Run: headless pygame with SDL's dummy video driver; simulated clock (each Clock.tick advances the game by its frame time, no real sleeping); random seed 0; keys injected as events and as key.get_pressed() state; mouse plan: one left click at the window centre at the start of phase 2, then a move to the lower-right quarter at the start of phase 3.
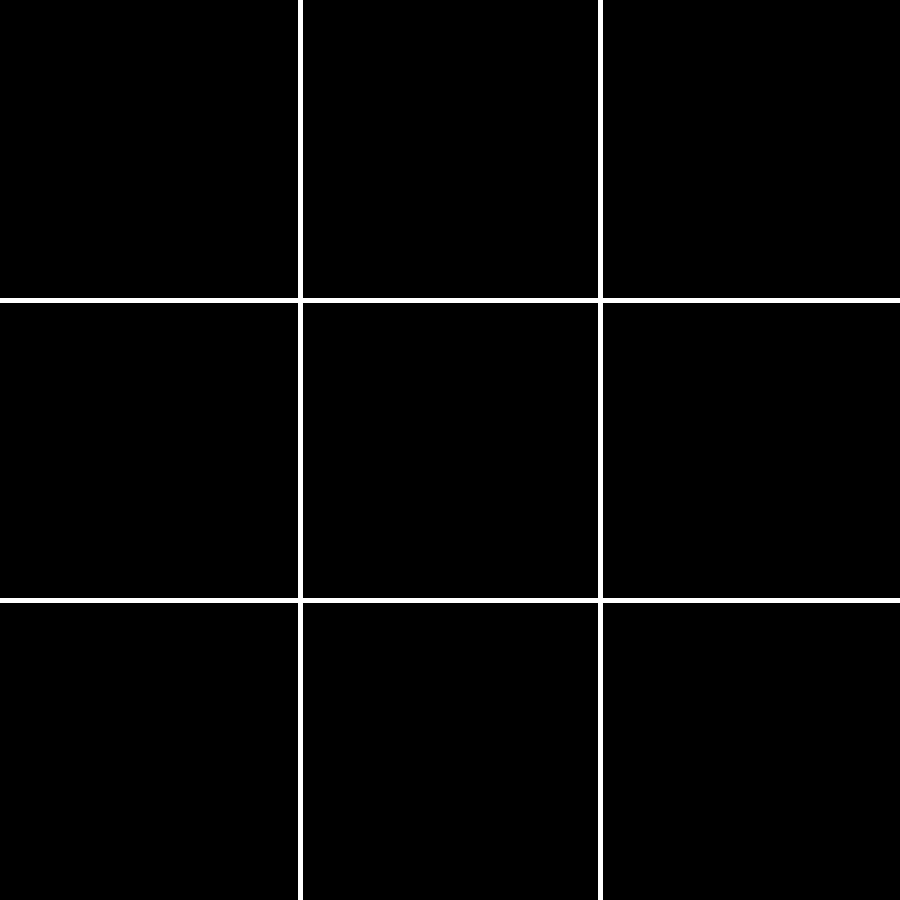
Frame 1 of 4 · flips 1–60 · no input
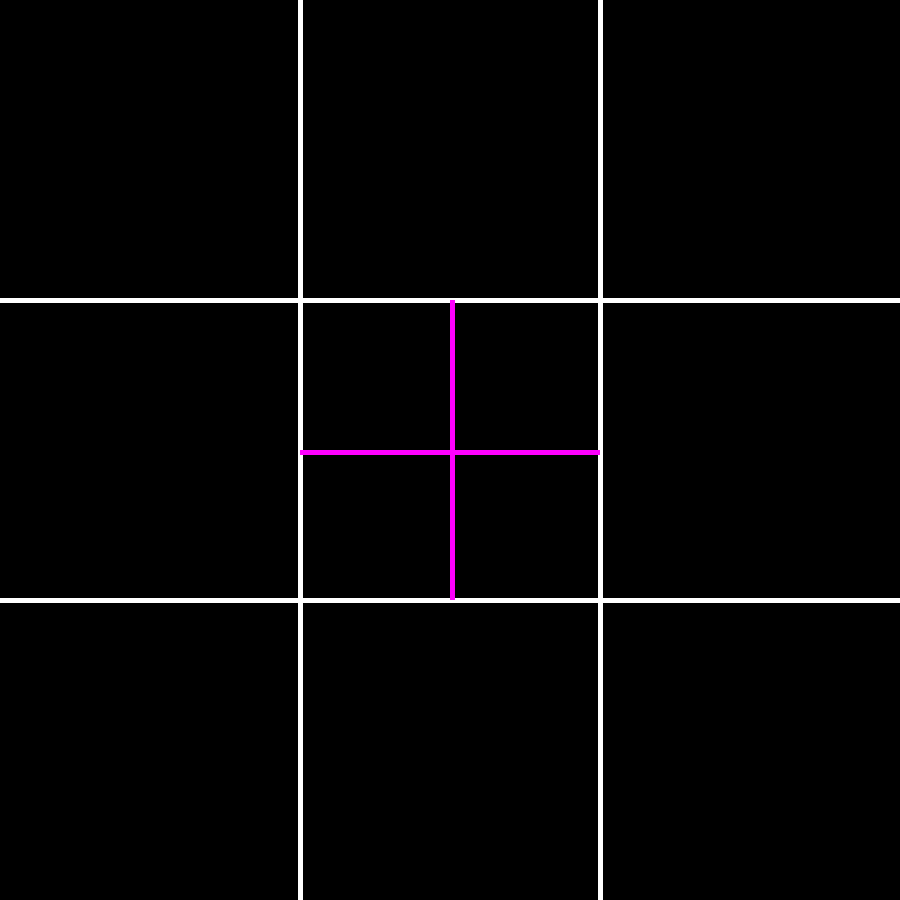
Frame 2 of 4 · flips 61–180 · clicked the window centre · tapped SPACE, RETURN · held RIGHT (→), D
Frame 3 of 4 · flips 181–300 · moved the mouse to the lower-right quarter · held DOWN (↓), S · screen unchanged from frame 2, image omitted
Frame 4 of 4 · flips 301–420 · held LEFT (←), A, UP (↑), W · screen unchanged from frame 3, image omitted

The pygame program that drew these frames:

import pygame

pygame.init()
screen=pygame.display.set_mode((900,900))
global saved
saved=[]

def x(x,y):
    pygame.draw.rect(screen,(255,0,255),(x-150,y,300,5))
    pygame.draw.rect(screen,(255,0,255),(x,y-150,5,300))

def o(x,y):
    pygame.draw.circle(screen,(255,255,255),(x,y),150)


def win(player):
    screen.fill((0,0,0))
    font = pygame.font.SysFont("Arial", 100)
    text = font.render(f"Player {player} wins!", True, (255, 255, 255))
    screen.blit(text, (100, 400))
    pygame.display.update()
    pygame.time.delay(3000)



def checkwin():
    if g[0,0]==g[0,1]==g[0,2] and g[0,0] == 1:
        print("Player X wins!")
        win("X")
    elif g[0,0]==g[1,1]==g[2,2] and g[0,0] == 1:
        print("Player X wins!")
        win("X")
    elif g[0,2]==g[1,1]==g[2,0] and g[0,2] == 1:
        print("Player X wins!")
        win("X")
    elif g[1,0]==g[1,1]==g[1,2] and g[1,0] == 1:
        print("Player X wins!")
        win("X")
    elif g[2,0]==g[2,1]==g[2,2] and g[2,0] == 1:
        print("Player X wins!")
        win("X")
    elif g[0,1]==g[1,1]==g[2,1] and g[0,1] == 1:
        print("Player X wins!")
        win("X")
    elif g[0,0]==g[1,0]==g[2,0] and g[0,0] == 1:
        print("Player X wins!")
        win("X")
    elif g[2,0]==g[2,1]==g[2,2] and g[2,0] == 1:
        print("Player x wins!")
        win("X")

    if g[0,0]==g[0,1]==g[0,2] and g[0,0] == 0:
        print("Player O wins!")
        win("O")
    elif g[0,0]==g[1,1]==g[2,2] and g[0,0] == 0:
        print("Player O wins!")
        win("O")
    elif g[0,2]==g[1,1]==g[2,0] and g[0,2] == 0:
        print("Player O wins!")
        win("O")
    elif g[1,0]==g[1,1]==g[1,2] and g[1,0] == 0:
        print("Player O wins!")
        win("O")
    elif g[2,0]==g[2,1]==g[2,2] and g[2,0] == 0:
        print("Player O wins!")
        win("O")
    elif g[0,1]==g[1,1]==g[2,1] and g[0,1] == 0:
        print("Player O wins!")
        win("O")
    elif g[0,0]==g[1,0]==g[2,0] and g[0,0] == 0:
        print("Player O wins!")
        win("O")
    elif g[2,0]==g[2,1]==g[2,2] and g[2,0] == 0:
        print("Player O wins!")
        win("O")


g={}
for y in range(3):
        for h in range(3):
            g[h,y] = -1

cursurvalue=0
while True:
    screen.fill((0,0,0))
    pygame.draw.line(screen,(255,255,255),(300,0),(300,900),5)
    pygame.draw.line(screen,(255,255,255),(600,0),(600,900),5)
    pygame.draw.line(screen,(255,255,255),(0,300),(900,300),5)
    pygame.draw.line(screen,(255,255,255),(0,600),(900,600),5)
    for event in pygame.event.get():
        if event.type == pygame.QUIT:
            pygame.quit()
            quit()
        if event.type == pygame.MOUSEBUTTONDOWN:
            if cursurvalue==1:
                cursurvalue=0
            else:
                cursurvalue=1
            pos=pygame.mouse.get_pos()
            print(pos)
            if pos[0]<300 and pos[1]<300:
                g[0,0]=cursurvalue
            elif pos[0]<600 and pos[1]<300:
                g[0,1]=cursurvalue
            elif pos[0]<900 and pos[1]<300:
                g[0,2]=cursurvalue
            elif pos[0]<300 and pos[1]<600:
                g[1,0]=cursurvalue
            elif pos[0]<600 and pos[1]<600:
                g[1,1]=cursurvalue
            elif pos[0]<900 and pos[1]<600:
                g[1,2]=cursurvalue
            elif pos[0]<300 and pos[1]<900:
               g[2,0]=cursurvalue
            elif pos[0]<600 and pos[1]<900:
                g[2,1]=cursurvalue
            elif pos[0]<900 and pos[1]<900:
                g[2,2]=cursurvalue

    pygame.time.delay(100)
    for i in g:
        if g[i]==1:
            x((i[1]*300)+150,(i[0]*300)+150)
        if g[i]==0:
            o((i[1]*300)+150,(i[0]*300)+150)

    checkwin()
    pygame.display.update()


    
